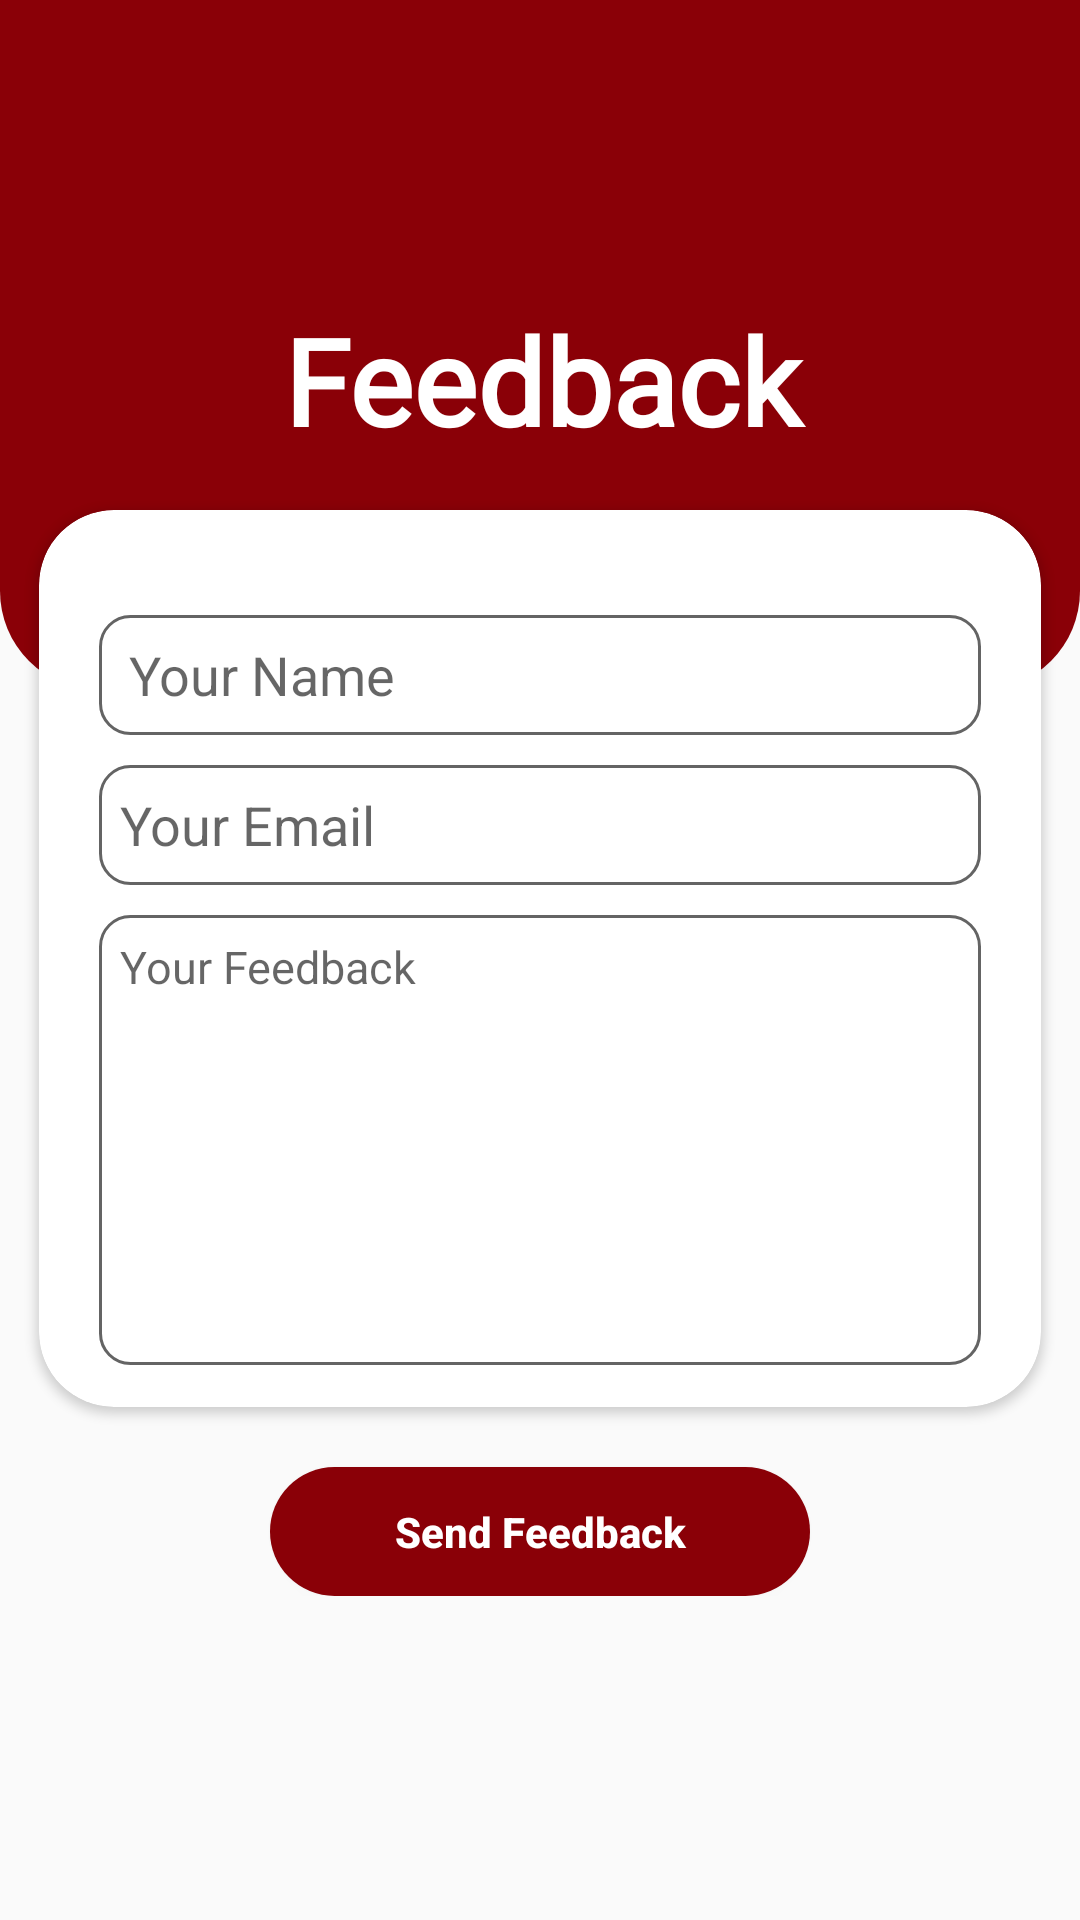

Here is an Android app screen rendered from its layout file. Give the layout XML and the strings, colors and styles it references.
<!-- AndroidManifest.xml: application theme Theme.HomeManaging -->
<!-- res/layout/activity_feed_back.xml -->
<?xml version="1.0" encoding="utf-8"?>
<RelativeLayout xmlns:android="http://schemas.android.com/apk/res/android"
    xmlns:app="http://schemas.android.com/apk/res-auto"
    xmlns:tools="http://schemas.android.com/tools"
    android:layout_width="match_parent"
    android:layout_height="match_parent"
    tools:context=".FeedBackActivity">

    <LinearLayout
        android:layout_width="match_parent"
        android:layout_height="wrap_content"
        android:orientation="vertical"
        >

        <ScrollView
            android:layout_width="match_parent"
            android:layout_height="match_parent"
            android:fillViewport="true">

            <RelativeLayout
                android:layout_width="match_parent"
                android:layout_height="match_parent">

                <RelativeLayout
                    android:id="@+id/_profile_update_relative_one"
                    android:layout_width="match_parent"
                    android:layout_height="230dp"
                    android:background="@drawable/header_file">

                    <ImageView
                        android:id="@+id/Feedback_BackButton"
                        android:layout_width="56.881713867188dp"
                        android:layout_height="45.303344726562dp"
                        android:layout_marginStart="18dp"
                        android:layout_marginTop="45dp"
                        android:background="@drawable/arrow_back" />

                    <TextView
                        android:id="@+id/_contacts_text"
                        android:layout_width="wrap_content"
                        android:layout_height="wrap_content"
                        android:layout_alignParentStart="true"
                        android:layout_alignParentTop="true"
                        android:layout_alignParentEnd="true"
                        android:layout_marginTop="100dp"
                        android:layout_marginEnd="-2dp"
                        android:fontFamily="@font/montserrat_medium"
                        android:gravity="center"
                        android:text="Feedback"
                        android:textColor="@color/light_white"
                        android:textSize="40sp"
                        android:textStyle="bold" />

                </RelativeLayout>

                <androidx.cardview.widget.CardView
                    android:id="@+id/_card_view_contact_us"
                    android:layout_width="356dp"
                    android:layout_height="299dp"
                    android:layout_alignParentStart="true"
                    android:layout_alignParentEnd="true"
                    android:layout_marginStart="13dp"
                    android:layout_marginTop="170dp"
                    android:layout_marginEnd="13dp"
                    app:cardCornerRadius="25dp">

                    <EditText
                        android:id="@+id/_your_name_feedback"
                        android:layout_width="match_parent"
                        android:layout_height="40dp"
                        android:layout_alignParentStart="true"
                        android:layout_alignParentEnd="true"
                        android:layout_marginStart="20dp"
                        android:layout_marginTop="35dp"
                        android:layout_marginEnd="20dp"
                        android:background="@drawable/contact_us_edittext_background"
                        android:hint="Your Name"
                        android:paddingStart="10dp"
                        android:padding="7dp" />

                    <EditText
                        android:id="@+id/_your_mail_feedback"
                        android:layout_width="match_parent"
                        android:layout_height="40dp"
                        android:layout_alignParentStart="true"
                        android:layout_alignParentEnd="true"
                        android:layout_marginStart="20dp"
                        android:layout_marginTop="85dp"
                        android:layout_marginEnd="20dp"
                        android:background="@drawable/contact_us_edittext_background"
                        android:hint="Your Email"
                        android:inputType="textEmailAddress"
                        android:padding="7dp" />

                    <EditText
                        android:id="@+id/_your_feedback"
                        android:layout_width="match_parent"
                        android:layout_height="150dp"
                        android:textSize="15sp"
                        android:layout_alignParentStart="true"
                        android:layout_alignParentEnd="true"
                        android:layout_marginStart="20dp"
                        android:layout_marginTop="135dp"
                        android:layout_marginEnd="20dp"
                        android:background="@drawable/contact_us_edittext_background"
                        android:hint="Your Feedback"
                        android:gravity="start"
                        android:padding="7dp"
                        tools:targetApi="p" />

                </androidx.cardview.widget.CardView>

                <Button
                    android:id="@+id/SendFeedbackBtn"
                    android:layout_width="match_parent"
                    android:layout_height="43dp"
                    android:layout_below="@id/_card_view_contact_us"
                    android:layout_marginStart="90dp"
                    android:layout_marginTop="20dp"
                    android:layout_marginEnd="90dp"
                    android:background="@drawable/tutorial_btn"
                    android:backgroundTint="@color/new_red"
                    android:gravity="center"
                    android:text="Send Feedback"
                    android:textAllCaps="false"
                    android:textColor="@color/white"
                    android:textStyle="bold" />

            </RelativeLayout>

        </ScrollView>

    </LinearLayout>



</RelativeLayout>
<!-- resources referenced by this layout -->
<resources>
  <color name="light_white">#FFFFFF</color>
  <color name="new_red">#8A0007</color>
  <color name="white">#FFFFFFFF</color>
  <!-- drawable contact_us_edittext_background (drawable) -->
  <?xml version="1.0" encoding="utf-8"?>
  <shape xmlns:android="http://schemas.android.com/apk/res/android">
  
      <stroke android:color="@color/gray" android:width="1dp"/>
      <corners android:radius="10dp"/>
  </shape>
  <!-- drawable header_file (drawable) -->
  <?xml version="1.0" encoding="utf-8"?>
  <shape xmlns:android="http://schemas.android.com/apk/res/android">
  
      <corners
          android:topLeftRadius="0dp"
          android:topRightRadius="0dp"
          android:bottomLeftRadius="33dp"
          android:bottomRightRadius="33dp"
          />
      <solid android:color="@color/new_red"/>
  
      <padding
          android:left="0dp"
          android:top="0dp"
          android:right="0dp"
          android:bottom="0dp"
          />
  
      <size
          android:width="375dp"
          android:height="110dp"
          />
  
  </shape>
  <!-- drawable tutorial_btn (drawable) -->
  <?xml version="1.0" encoding="utf-8"?>
  <shape xmlns:android="http://schemas.android.com/apk/res/android">
  
      <solid android:color="@color/new_red"/>
      <corners android:radius="25dp"/>
  
  
  </shape>
  <style name="Theme.HomeManaging" parent="Theme.AppCompat.Light.NoActionBar">
          
          <item name="colorPrimary">@color/purple_500</item>
          <item name="colorPrimaryVariant">@color/new_red</item>
          <item name="colorOnPrimary">@color/white</item>
          
          <item name="colorSecondary">@color/teal_200</item>
          <item name="colorSecondaryVariant">@color/black</item>
          <item name="colorOnSecondary">@color/black</item>
          
          <item name="android:statusBarColor" tools:targetApi="l">?attr/colorPrimaryVariant</item>
          
  
  
      </style>
  <color name="gray">#646464</color>
  <color name="purple_500">#FF6200EE</color>
  <color name="teal_200">#FF03DAC5</color>
  <color name="black">#FF000000</color>
</resources>
